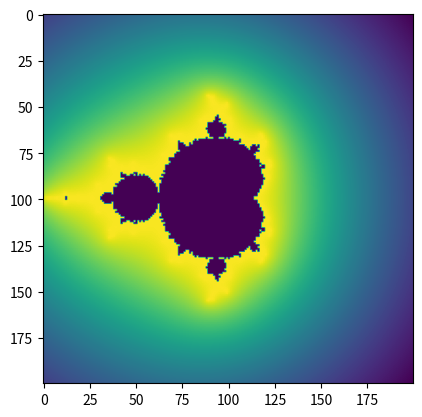

Recreate this plot in Python.
import numpy as np
import matplotlib.pyplot as plt


def mandelbrot(x_low, x_high, y_low, y_high, points_x, points_y):
    """
    Создает изображение множества Мандельброта в диапазоне по x от x_low до x_high,
    по y - от y_low до y_high с разрешением points_x*points_y
    """
    re = np.linspace(x_low, x_high, points_x)
    im = np.linspace(y_low, y_high, points_y).reshape((-1, 1))
    c = re + im * 1j
    z = np.zeros((points_x, points_y))
    z_delta = np.zeros((points_x, points_y))

    for k in range(10):
        z_pr = z.copy()
        z = z ** 2 + c
        z_delta = z - z_pr
    for k in range(100):
        z = z ** 2 + c

    z_delta = np.abs(z_delta)
    mx = 0
    for x in z_delta:
        mx = max(mx, max(x))
    z_delta = z_delta / mx
    img = np.zeros((points_x, points_y))
    # print(z_delta)
    img = (1 - np.log(z_delta * np.exp(1))) * 255
    img[np.abs(z) < 2] = 255

    plt.imshow(img)
    plt.show()
    pass


mandelbrot(-2, 2, -2, 2, 200, 200)